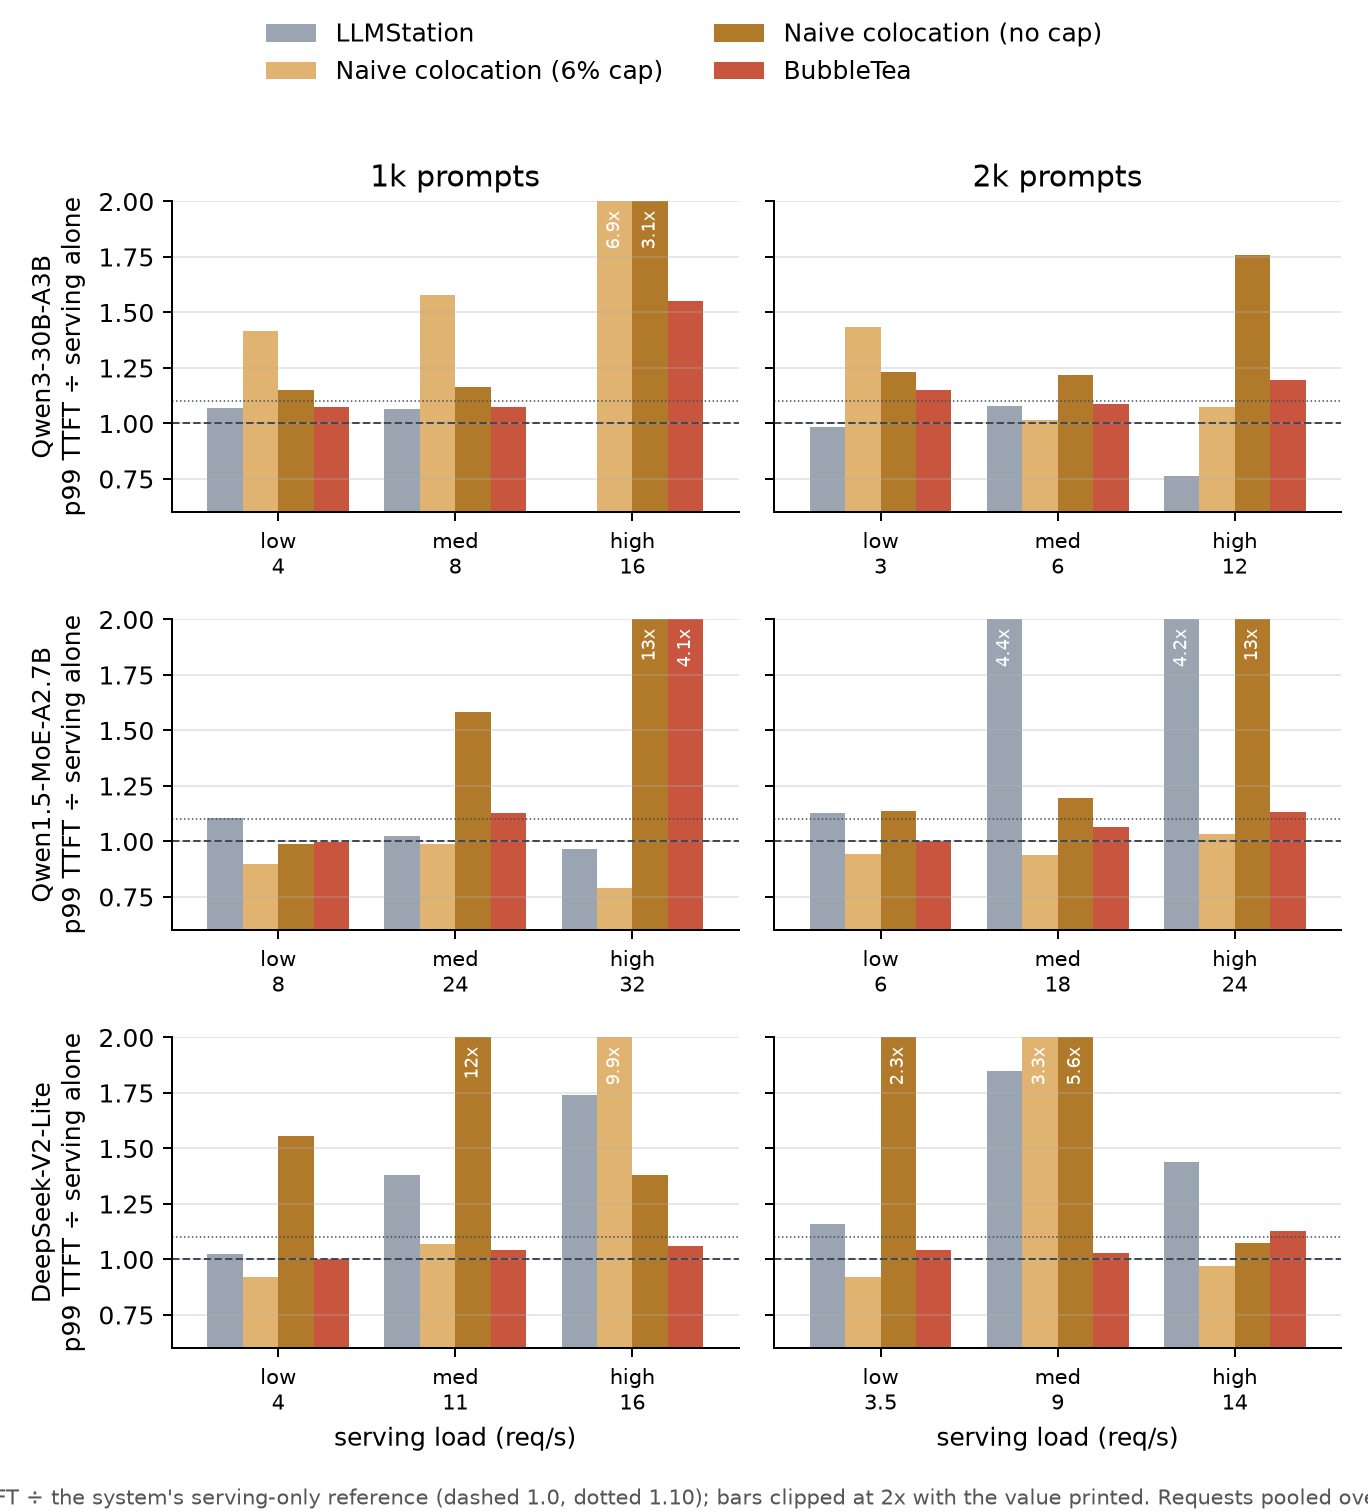

Data behind this chart, as committed beside it:
model, prompt_tokens, load_level, req_per_s, system, p99_ttft_over_serving_alone, reference, reps
Qwen3-30B-A3B, 1024, low, 4.0, LLMStation, 1.068, grid_eplb/s62v5:llms_vllm, 2
Qwen3-30B-A3B, 1024, med, 8.0, LLMStation, 1.065, grid_eplb/s62v5:llms_vllm, 2
Qwen3-30B-A3B, 1024, high, 16.0, LLMStation, 0.5368, grid_eplb/s62v5:llms_vllm, 2
Qwen3-30B-A3B, 1024, low, 4.0, Naive colocation (6% cap), 1.416, grid_eplb/s62v5:vllm, 1
Qwen3-30B-A3B, 1024, med, 8.0, Naive colocation (6% cap), 1.581, grid_eplb/s62v5:vllm, 1
Qwen3-30B-A3B, 1024, high, 16.0, Naive colocation (6% cap), 6.876, grid_eplb/s62v5:vllm, 1
Qwen3-30B-A3B, 1024, low, 4.0, Naive colocation (no cap), 1.152, grid_eplb/s62v5:vllm, 1
Qwen3-30B-A3B, 1024, med, 8.0, Naive colocation (no cap), 1.166, grid_eplb/s62v5:vllm, 1
Qwen3-30B-A3B, 1024, high, 16.0, Naive colocation (no cap), 3.069, grid_eplb/s62v5:vllm, 1
Qwen3-30B-A3B, 1024, low, 4.0, BubbleTea, 1.074, grid_eplb/s62v5:vllm, 2
Qwen3-30B-A3B, 1024, med, 8.0, BubbleTea, 1.074, grid_eplb/s62v5:vllm, 2
Qwen3-30B-A3B, 1024, high, 16.0, BubbleTea, 1.55, grid_eplb/s62v5:vllm, 2
Qwen3-30B-A3B, 2048, low, 3.0, LLMStation, 0.9854, grid_eplb/s62v5:llms_vllm, 2
Qwen3-30B-A3B, 2048, med, 6.0, LLMStation, 1.078, grid_eplb/s62v5:llms_vllm, 2
Qwen3-30B-A3B, 2048, high, 12.0, LLMStation, 0.762, grid_eplb/s62v5:llms_vllm, 2
Qwen3-30B-A3B, 2048, low, 3.0, Naive colocation (6% cap), 1.434, grid_eplb/s62v5:vllm, 1
Qwen3-30B-A3B, 2048, med, 6.0, Naive colocation (6% cap), 1.013, grid_eplb/s62v5:vllm, 1
Qwen3-30B-A3B, 2048, high, 12.0, Naive colocation (6% cap), 1.072, grid_eplb/s62v5:vllm, 1
Qwen3-30B-A3B, 2048, low, 3.0, Naive colocation (no cap), 1.23, grid_eplb/s62v5:vllm, 1
Qwen3-30B-A3B, 2048, med, 6.0, Naive colocation (no cap), 1.216, grid_eplb/s62v5:vllm, 1
Qwen3-30B-A3B, 2048, high, 12.0, Naive colocation (no cap), 1.759, grid_eplb/s62v5:vllm, 1
Qwen3-30B-A3B, 2048, low, 3.0, BubbleTea, 1.149, grid_eplb/s62v5:vllm, 2
Qwen3-30B-A3B, 2048, med, 6.0, BubbleTea, 1.088, grid_eplb/s62v5:vllm, 2
Qwen3-30B-A3B, 2048, high, 12.0, BubbleTea, 1.196, grid_eplb/s62v5:vllm, 2
Qwen1.5-MoE-A2.7B, 1024, low, 8.0, LLMStation, 1.106, grid_qwen15/s62v5:llms_vllm, 2
Qwen1.5-MoE-A2.7B, 1024, med, 24.0, LLMStation, 1.024, grid_qwen15/s62v5:llms_vllm, 2
Qwen1.5-MoE-A2.7B, 1024, high, 32.0, LLMStation, 0.9659, grid_qwen15/s62v5:llms_vllm, 2
Qwen1.5-MoE-A2.7B, 1024, low, 8.0, Naive colocation (6% cap), 0.8975, grid_qwen15/s62v5:vllm, 1
Qwen1.5-MoE-A2.7B, 1024, med, 24.0, Naive colocation (6% cap), 0.9901, grid_qwen15/s62v5:vllm, 1
Qwen1.5-MoE-A2.7B, 1024, high, 32.0, Naive colocation (6% cap), 0.7924, grid_qwen15/s62v5:vllm, 1
Qwen1.5-MoE-A2.7B, 1024, low, 8.0, Naive colocation (no cap), 0.9883, grid_qwen15/s62v5:vllm, 1
Qwen1.5-MoE-A2.7B, 1024, med, 24.0, Naive colocation (no cap), 1.582, grid_qwen15/s62v5:vllm, 1
Qwen1.5-MoE-A2.7B, 1024, high, 32.0, Naive colocation (no cap), 12.62, grid_qwen15/s62v5:vllm, 1
Qwen1.5-MoE-A2.7B, 1024, low, 8.0, BubbleTea, 0.9956, grid_qwen15/s62v5:vllm, 2
Qwen1.5-MoE-A2.7B, 1024, med, 24.0, BubbleTea, 1.128, grid_qwen15/s62v5:vllm, 2
Qwen1.5-MoE-A2.7B, 1024, high, 32.0, BubbleTea, 4.083, grid_qwen15/s62v5:vllm, 2
Qwen1.5-MoE-A2.7B, 2048, low, 6.0, LLMStation, 1.128, grid_qwen15/s62v5:llms_vllm, 2
Qwen1.5-MoE-A2.7B, 2048, med, 18.0, LLMStation, 4.39, grid_qwen15/s62v5:llms_vllm, 2
Qwen1.5-MoE-A2.7B, 2048, high, 24.0, LLMStation, 4.194, grid_qwen15/s62v5:llms_vllm, 2
Qwen1.5-MoE-A2.7B, 2048, low, 6.0, Naive colocation (6% cap), 0.9428, grid_qwen15/s62v5:vllm, 1
Qwen1.5-MoE-A2.7B, 2048, med, 18.0, Naive colocation (6% cap), 0.9378, grid_qwen15/s62v5:vllm, 1
Qwen1.5-MoE-A2.7B, 2048, high, 24.0, Naive colocation (6% cap), 1.034, grid_qwen15/s62v5:vllm, 1
Qwen1.5-MoE-A2.7B, 2048, low, 6.0, Naive colocation (no cap), 1.137, grid_qwen15/s62v5:vllm, 1
Qwen1.5-MoE-A2.7B, 2048, med, 18.0, Naive colocation (no cap), 1.196, grid_qwen15/s62v5:vllm, 1
Qwen1.5-MoE-A2.7B, 2048, high, 24.0, Naive colocation (no cap), 12.73, grid_qwen15/s62v5:vllm, 1
Qwen1.5-MoE-A2.7B, 2048, low, 6.0, BubbleTea, 1.002, grid_qwen15/s62v5:vllm, 2
Qwen1.5-MoE-A2.7B, 2048, med, 18.0, BubbleTea, 1.065, grid_qwen15/s62v5:vllm, 2
Qwen1.5-MoE-A2.7B, 2048, high, 24.0, BubbleTea, 1.131, grid_qwen15/s62v5:vllm, 2
DeepSeek-V2-Lite, 1024, low, 4.0, LLMStation, 1.027, grid_dsv2/s62v5:llms_vllm, 2
DeepSeek-V2-Lite, 1024, med, 11.0, LLMStation, 1.381, grid_dsv2/s62v5:llms_vllm, 2
DeepSeek-V2-Lite, 1024, high, 16.0, LLMStation, 1.742, grid_dsv2/s62v5:llms_vllm, 2
DeepSeek-V2-Lite, 1024, low, 4.0, Naive colocation (6% cap), 0.9187, grid_dsv2/s62v5:vllm, 1
DeepSeek-V2-Lite, 1024, med, 11.0, Naive colocation (6% cap), 1.071, grid_dsv2/s62v5:vllm, 1
DeepSeek-V2-Lite, 1024, high, 16.0, Naive colocation (6% cap), 9.881, grid_dsv2/s62v5:vllm, 1
DeepSeek-V2-Lite, 1024, low, 4.0, Naive colocation (no cap), 1.556, grid_dsv2/s62v5:vllm, 1
DeepSeek-V2-Lite, 1024, med, 11.0, Naive colocation (no cap), 11.56, grid_dsv2/s62v5:vllm, 1
DeepSeek-V2-Lite, 1024, high, 16.0, Naive colocation (no cap), 1.382, grid_dsv2/s62v5:vllm, 1
DeepSeek-V2-Lite, 1024, low, 4.0, BubbleTea, 1.002, grid_dsv2/s62v5:vllm, 2
DeepSeek-V2-Lite, 1024, med, 11.0, BubbleTea, 1.044, grid_dsv2/s62v5:vllm, 2
DeepSeek-V2-Lite, 1024, high, 16.0, BubbleTea, 1.06, grid_dsv2/s62v5:vllm, 2
... 12 more rows
